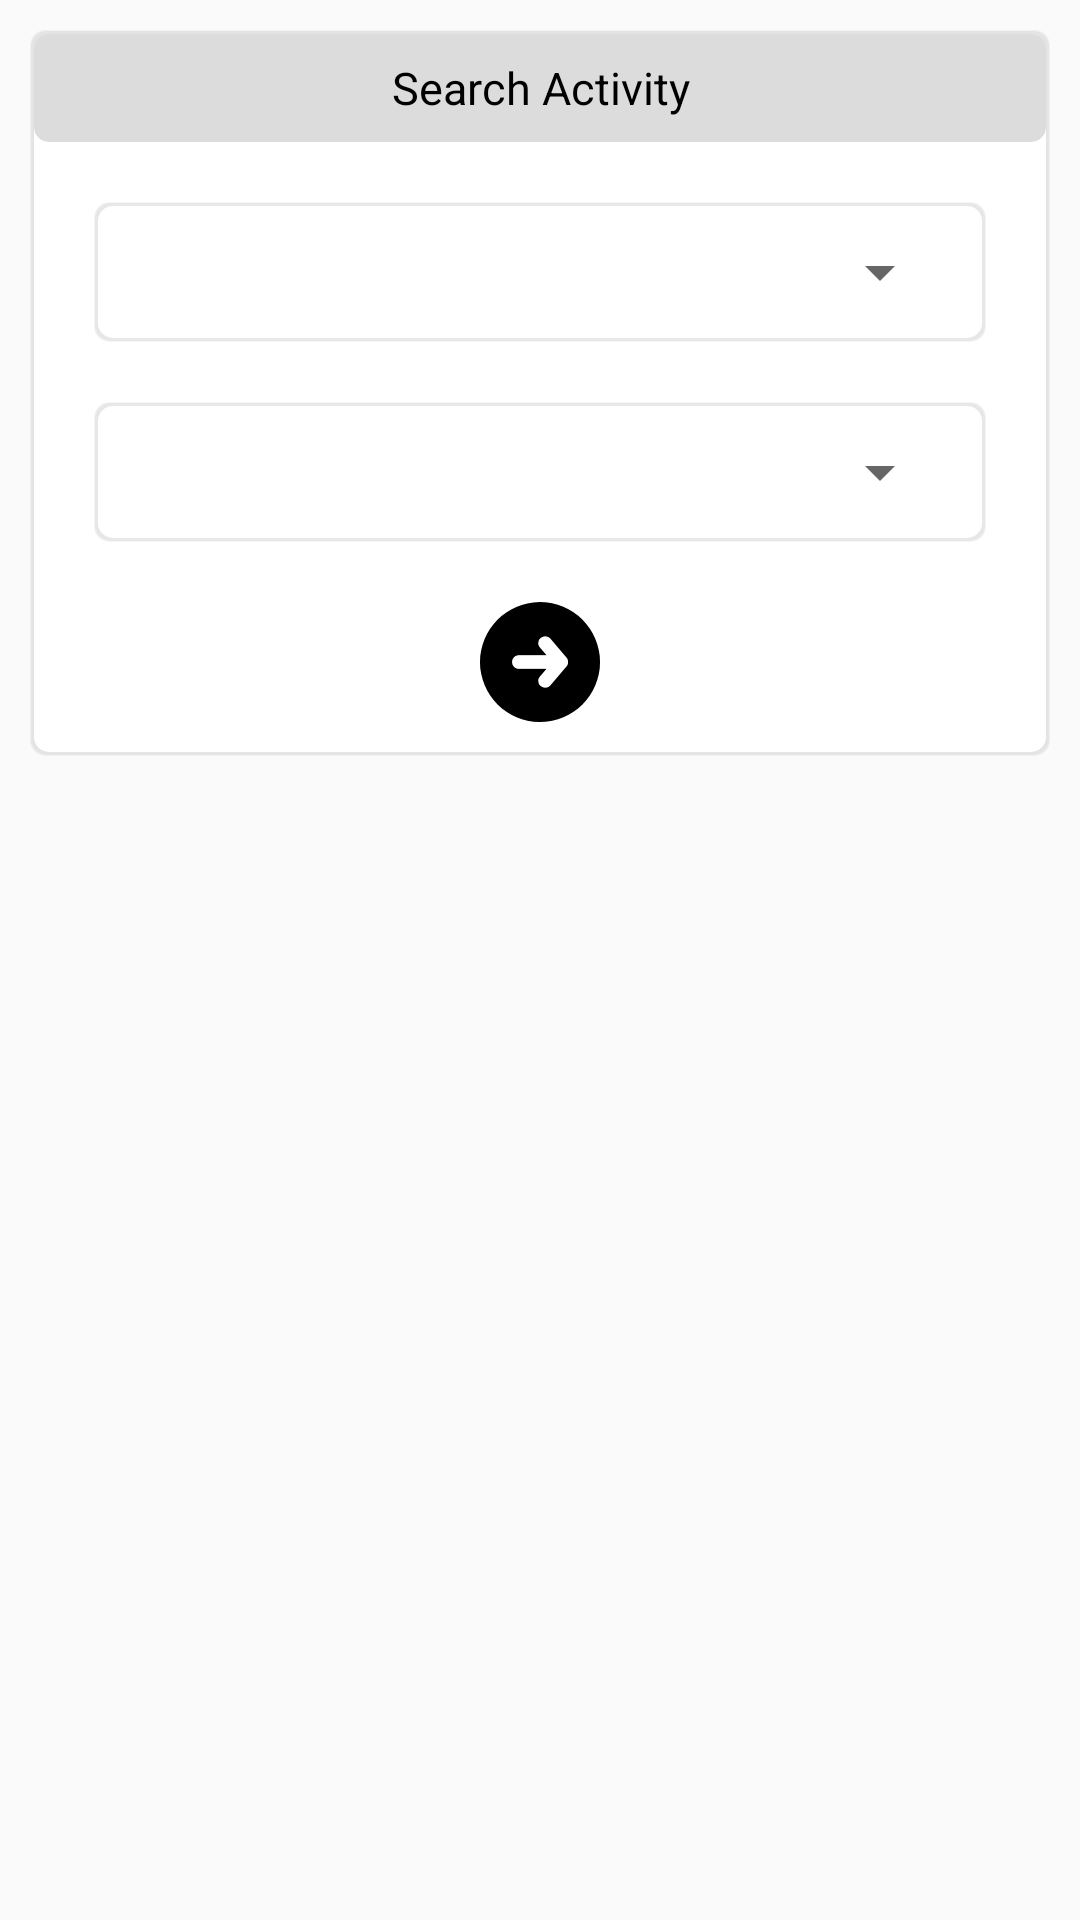

Reconstruct the res/layout file that produces this screen, plus the resources it refers to.
<!-- AndroidManifest.xml: application theme AppTheme -->
<!-- res/layout/pop_up_get_activity.xml -->
<?xml version="1.0" encoding="utf-8"?>
<LinearLayout xmlns:android="http://schemas.android.com/apk/res/android"
    xmlns:app="http://schemas.android.com/apk/res-auto"
    android:layout_width="match_parent"
    android:layout_height="wrap_content"
    android:orientation="vertical"
    android:layout_margin="20dp"
    android:padding="10dp"
    android:layout_gravity="center"
    android:background="#00FF0000">
    <LinearLayout
        android:layout_width="match_parent"
        android:layout_height="wrap_content"
        android:orientation="vertical"
        android:layout_gravity="center"
        android:background="@drawable/cornered_rect_lite_bg">

        <RelativeLayout
            android:layout_width="match_parent"
            android:layout_height="wrap_content"
            android:padding="3dp"
            android:background="@drawable/gray"
            android:id="@+id/relative1"
            android:gravity="center_vertical">
            <ImageView
                android:layout_width="30dp"
                android:layout_height="30dp"
                android:layout_marginEnd="10dp"
                android:tint="@color/black"
                android:layout_alignParentRight="true"
                android:layout_centerVertical="true"
                android:layout_marginRight="10dp"
                android:id="@+id/close"
                android:padding="3dp"
                app:srcCompat="@drawable/ic_close_black_24dp"
                android:layout_gravity="center"
                />
            <TextView
                android:layout_width="match_parent"
                android:layout_height="wrap_content"
                android:textColor="@color/black"
                android:gravity="center"
                android:id="@+id/header"
                android:padding="0dp"
                android:layout_gravity="center"
                android:layout_centerVertical="true"
                android:textSize="15sp"
                android:text="Search Activity"
                android:fontFamily="sans-serif" />
        </RelativeLayout>
        <RelativeLayout
            android:layout_width="match_parent"
            android:layout_height="wrap_content"
            android:layout_below="@+id/header"
            android:visibility="visible"
            android:layout_margin="10dp"
            android:id="@+id/spinnerLayout"
            >
            <LinearLayout
                android:layout_width="match_parent"
                android:layout_centerVertical="true"
                android:id="@+id/spinnerSelection"
                android:visibility="visible"
                android:orientation="vertical"
                android:layout_height="wrap_content">
                <LinearLayout
                    android:layout_width="match_parent"
                    android:layout_height="wrap_content"
                    android:layout_margin="10dp"
                    android:background="@drawable/cornered_rect_lite_bg">
                    <Spinner
                        android:id="@+id/fin_year"
                        android:layout_width="match_parent"
                        android:popupBackground="@drawable/cornered_rect_lite_bg"
                        android:layout_gravity="center_vertical"
                        android:layout_height="wrap_content"
                        android:overlapAnchor="false"
                        android:layout_margin="10dp"
                        android:gravity="center" />

                </LinearLayout>
            <LinearLayout
                android:layout_width="match_parent"
                android:layout_height="wrap_content"
                android:layout_margin="10dp"
                android:background="@drawable/cornered_rect_lite_bg">

            <Spinner
                    android:id="@+id/month_sp"
                    android:layout_width="match_parent"
                    android:popupBackground="@drawable/cornered_rect_lite_bg"
                    android:layout_gravity="center_vertical"
                    android:layout_height="wrap_content"
                    android:overlapAnchor="false"
                    android:layout_margin="10dp"
                    android:gravity="center" />

            </LinearLayout>
                <ImageView
                    android:layout_width="wrap_content"
                    android:layout_height="wrap_content"
                    android:rotation="270"
                    android:id="@+id/submit"
                    android:layout_marginTop="10dp"
                    android:layout_gravity="center"
                    android:src="@drawable/ic_submit"/>

            </LinearLayout>


        </RelativeLayout>

    </LinearLayout>
</LinearLayout>
<!-- resources referenced by this layout -->
<resources>
  <color name="black">#000000</color>
  <!-- drawable cornered_rect_lite_bg (drawable) -->
  <?xml version="1.0" encoding="utf-8"?>
  <layer-list xmlns:android="http://schemas.android.com/apk/res/android">
  
     
      <item>
          <shape>
              <padding android:bottom="0.5dp" android:left="0.5dp" android:right="0.5dp"
                  android:top="0.5dp"/>
              <solid android:color="#30CCCCCC"/>
              <corners android:radius="5dp"/>
          </shape>
      </item>
      <item>
          <shape>
              <padding android:bottom="1dp" android:left="1dp" android:right="1dp"
                  android:top="1dp"/>
              <solid android:color="#60CCCCCC"/>
              <corners android:radius="5dp"/>
          </shape>
      </item>
  
      
      <item>
          <shape>
              <solid android:color="@color/white"/>
              <corners android:radius="5dp"/>
          </shape>
      </item>
  </layer-list>
  <!-- drawable gray (drawable) -->
  <?xml version="1.0" encoding="UTF-8"?>
  <shape xmlns:android="http://schemas.android.com/apk/res/android">
      <solid android:color="#68A9A9A9" />
  
      <corners
          android:bottomLeftRadius="5dp"
          android:bottomRightRadius="5dp"
          android:topLeftRadius="5dp"
          android:topRightRadius="5dp" />
  
  </shape>
  <!-- drawable ic_submit (drawable) -->
  <vector xmlns:android="http://schemas.android.com/apk/res/android"
      android:width="40dp"
      android:height="40dp"
      android:viewportWidth="40"
      android:viewportHeight="40">
    <path
        android:fillColor="#FF000000"
        android:pathData="M20,0C8.973,0 0,8.973 0,20c0,11.027 8.973,20 20,20c11.027,0 20,-8.973 20,-20C40,8.973 31.027,0 20,0zM27.756,23.465l-6.279,5.332C21.051,29.158 20.525,29.34 20,29.34c-0.526,0 -1.052,-0.182 -1.478,-0.543l-6.279,-5.332c-0.959,-0.816 -1.077,-2.256 -0.262,-3.217c0.815,-0.959 2.255,-1.078 3.216,-0.262l2.521,2.141v-9.186c0,-1.26 1.021,-2.281 2.282,-2.281c1.26,0 2.281,1.021 2.281,2.281v9.186l2.521,-2.141c0.962,-0.814 2.401,-0.697 3.218,0.262C28.834,21.209 28.716,22.648 27.756,23.465z"/>
  </vector>
  <style name="AppTheme" parent="Theme.AppCompat.Light.DarkActionBar">
          
          <item name="colorPrimary">@color/colorPrimary</item>
          <item name="colorPrimaryDark">@color/colorPrimaryDark</item>
          <item name="colorAccent">@color/colorAccent</item>
      </style>
  <color name="white">#ffffffff</color>
  <color name="colorPrimary">#00BFA5</color>
  <color name="colorPrimaryDark">#00bfa5</color>
  <color name="colorAccent">#9e1392</color>
</resources>
